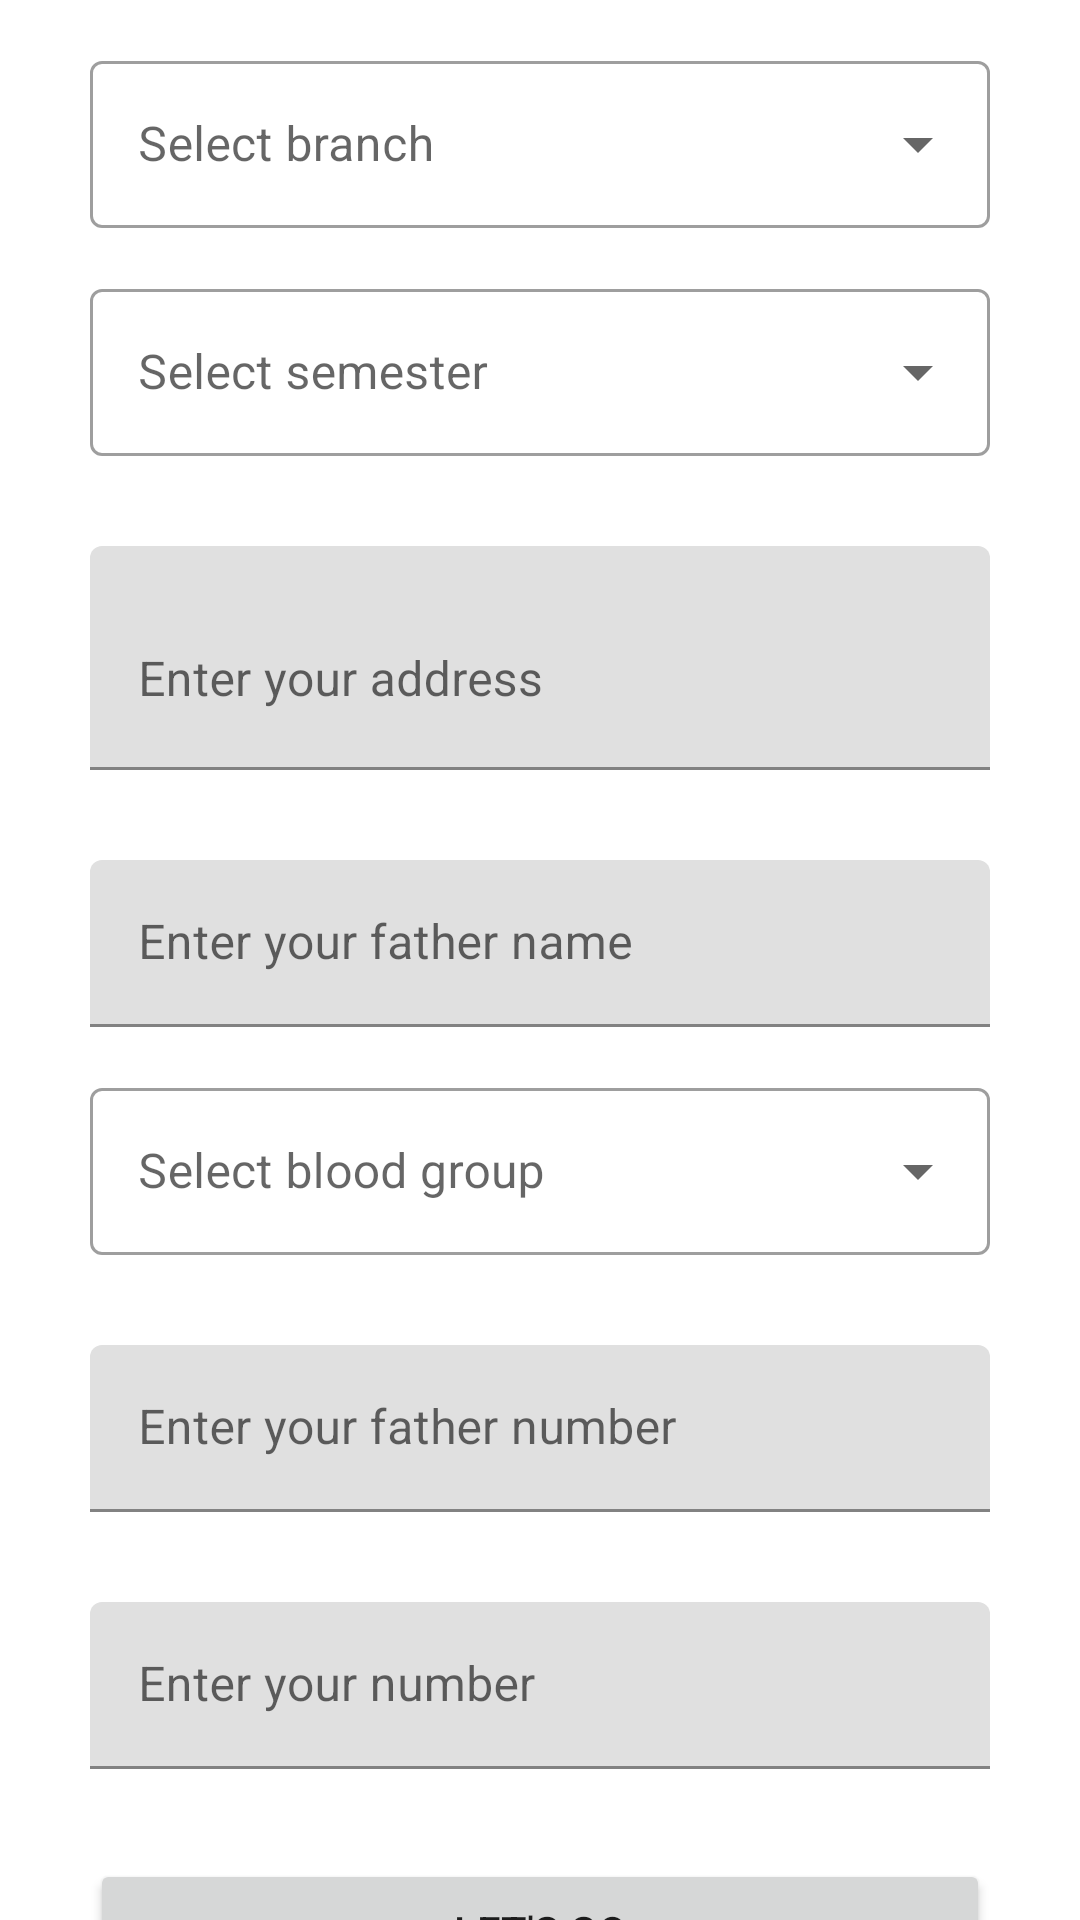

The Android layout XML behind this screen, and the referenced resources:
<!-- AndroidManifest.xml: application theme Theme.e_scheduler -->
<!-- res/layout/fragment_additional_profile.xml -->
<?xml version="1.0" encoding="utf-8"?>
<androidx.constraintlayout.widget.ConstraintLayout xmlns:android="http://schemas.android.com/apk/res/android"
    android:layout_width="match_parent"
    android:layout_height="match_parent"
    xmlns:app="http://schemas.android.com/apk/res-auto"
    xmlns:tools="http://schemas.android.com/tools">

    <com.google.android.material.textfield.TextInputLayout
        android:id="@+id/tl_branch"
        style="@style/Widget.MaterialComponents.TextInputLayout.OutlinedBox.ExposedDropdownMenu"
        android:layout_width="match_parent"
        android:layout_height="wrap_content"
        android:layout_marginLeft="30dp"
        android:layout_marginTop="15dp"
        android:layout_marginRight="30dp"
        app:layout_constraintTop_toTopOf="parent">

        <AutoCompleteTextView
            android:id="@+id/autoCompleteTvBranch"
            android:layout_width="match_parent"
            android:layout_height="match_parent"
            android:hint="Select branch"
            android:inputType="none"
            tools:ignore="TextContrastCheck" />

    </com.google.android.material.textfield.TextInputLayout>


    <com.google.android.material.textfield.TextInputLayout
        android:id="@+id/tl_sem"
        style="@style/Widget.MaterialComponents.TextInputLayout.OutlinedBox.ExposedDropdownMenu"
        android:layout_width="match_parent"
        android:layout_height="wrap_content"
        android:layout_marginLeft="30dp"
        android:layout_marginTop="15dp"
        android:layout_marginRight="30dp"
        app:layout_constraintTop_toBottomOf="@id/tl_branch">

        <AutoCompleteTextView
            android:id="@+id/autoCompleteTvSem"
            android:layout_width="match_parent"
            android:layout_height="match_parent"
            android:hint="Select semester"
            android:inputType="none"
            tools:ignore="TextContrastCheck" />

    </com.google.android.material.textfield.TextInputLayout>


    <com.google.android.material.textfield.TextInputLayout
        android:id="@+id/tl_class"
        style="@style/Widget.MaterialComponents.TextInputLayout.OutlinedBox.ExposedDropdownMenu"
        android:layout_width="match_parent"
        android:layout_height="wrap_content"
        android:layout_marginLeft="30dp"
        android:layout_marginTop="15dp"
        android:layout_marginRight="30dp"
        android:visibility="gone"
        app:layout_constraintTop_toBottomOf="@id/tl_sem">

        <AutoCompleteTextView
            android:id="@+id/autoCompleteTvClass"
            android:layout_width="match_parent"
            android:layout_height="match_parent"
            android:hint="Select class"
            android:inputType="none"
            tools:ignore="TextContrastCheck" />

    </com.google.android.material.textfield.TextInputLayout>

    <com.google.android.material.textfield.TextInputLayout
        android:id="@+id/tl_lab"
        style="@style/Widget.MaterialComponents.TextInputLayout.OutlinedBox.ExposedDropdownMenu"
        android:layout_width="match_parent"
        android:layout_height="wrap_content"
        android:layout_marginLeft="30dp"
        android:layout_marginTop="15dp"
        android:layout_marginRight="30dp"
        android:visibility="gone"
        app:layout_constraintTop_toBottomOf="@id/tl_class">

        <AutoCompleteTextView
            android:id="@+id/autoCompleteTvLab"
            android:layout_width="match_parent"
            android:layout_height="match_parent"
            android:hint="Select lab"
            android:inputType="none"
            tools:ignore="TextContrastCheck" />

    </com.google.android.material.textfield.TextInputLayout>


    <com.google.android.material.textfield.TextInputLayout
        android:id="@+id/tl_address"
        android:layout_width="match_parent"
        android:layout_height="wrap_content"
        android:layout_margin="30dp"
        android:hint="Enter your address"
        app:layout_constraintTop_toBottomOf="@id/tl_lab">

        <com.google.android.material.textfield.TextInputEditText
            android:id="@+id/et_address"
            android:layout_width="match_parent"
            android:layout_height="match_parent"
            android:inputType="textMultiLine"
            android:maxLines="2"
            android:lines="2"/>
    </com.google.android.material.textfield.TextInputLayout>

    <com.google.android.material.textfield.TextInputLayout
        android:id="@+id/tl_fathername"
        android:layout_width="match_parent"
        android:layout_height="wrap_content"
        android:layout_margin="30dp"
        android:hint="Enter your father name"
        app:layout_constraintTop_toBottomOf="@id/tl_address">

        <com.google.android.material.textfield.TextInputEditText
            android:id="@+id/et_fathername"
            android:layout_width="match_parent"
            android:layout_height="match_parent"
            android:inputType="textPersonName"/>
    </com.google.android.material.textfield.TextInputLayout>

    <com.google.android.material.textfield.TextInputLayout
        android:id="@+id/tl_bloodgrp"
        style="@style/Widget.MaterialComponents.TextInputLayout.OutlinedBox.ExposedDropdownMenu"
        android:layout_width="match_parent"
        android:layout_height="wrap_content"
        android:layout_marginLeft="30dp"
        android:layout_marginTop="15dp"
        android:layout_marginRight="30dp"
        app:layout_constraintTop_toBottomOf="@id/tl_fathername">

        <AutoCompleteTextView
            android:id="@+id/autoCompleteTvBloodGrp"
            android:layout_width="match_parent"
            android:layout_height="match_parent"
            android:hint="Select blood group"
            android:inputType="none"
            tools:ignore="TextContrastCheck" />

    </com.google.android.material.textfield.TextInputLayout>


    <com.google.android.material.textfield.TextInputLayout
        android:id="@+id/tl_fathernumber"
        android:layout_width="match_parent"
        android:layout_height="wrap_content"
        android:layout_margin="30dp"
        android:hint="Enter your father number"
        app:layout_constraintTop_toBottomOf="@id/tl_bloodgrp">

        <com.google.android.material.textfield.TextInputEditText
            android:id="@+id/et_fathernumber"
            android:layout_width="match_parent"
            android:layout_height="match_parent"
            android:inputType="number"/>
    </com.google.android.material.textfield.TextInputLayout>


    <com.google.android.material.textfield.TextInputLayout
        android:id="@+id/tl_phone"
        android:layout_width="match_parent"
        android:layout_height="wrap_content"
        android:layout_margin="30dp"
        android:hint="Enter your number"
        app:layout_constraintTop_toBottomOf="@id/tl_fathernumber">

        <com.google.android.material.textfield.TextInputEditText
            android:id="@+id/et_phone"
            android:layout_width="match_parent"
            android:layout_height="match_parent"
            android:inputType="number"/>
    </com.google.android.material.textfield.TextInputLayout>

    <Button
        android:id="@+id/btn_go"
        android:layout_width="match_parent"
        android:layout_height="wrap_content"
        app:layout_constraintTop_toBottomOf="@id/tl_phone"
        android:layout_margin="30dp"
        android:text="Let's go"/>

</androidx.constraintlayout.widget.ConstraintLayout>
<!-- resources referenced by this layout -->
<resources>
  <style name="Theme.e_scheduler" parent="Theme.MaterialComponents.DayNight.NoActionBar">
          
          <item name="colorPrimary">@color/purple_500</item>
          <item name="colorPrimaryVariant">@color/purple_700</item>
          <item name="colorOnPrimary">@color/white</item>
          
          <item name="colorSecondary">@color/teal_200</item>
          <item name="colorSecondaryVariant">@color/teal_700</item>
          <item name="colorOnSecondary">@color/black</item>
          
          <item name="android:statusBarColor" tools:targetApi="l">?attr/colorPrimaryVariant</item>
          
      </style>
  <!-- not gathered from this repository: default colours our renderer supplied (Android Studio template values) -->
  <color name="purple_500">#FF6200EE</color>
  <color name="purple_700">#FF3700B3</color>
  <color name="teal_200">#FF03DAC5</color>
  <color name="teal_700">#FF018786</color>
  <color name="black">#FF000000</color>
  <color name="white">#FFFFFFFF</color>
</resources>
